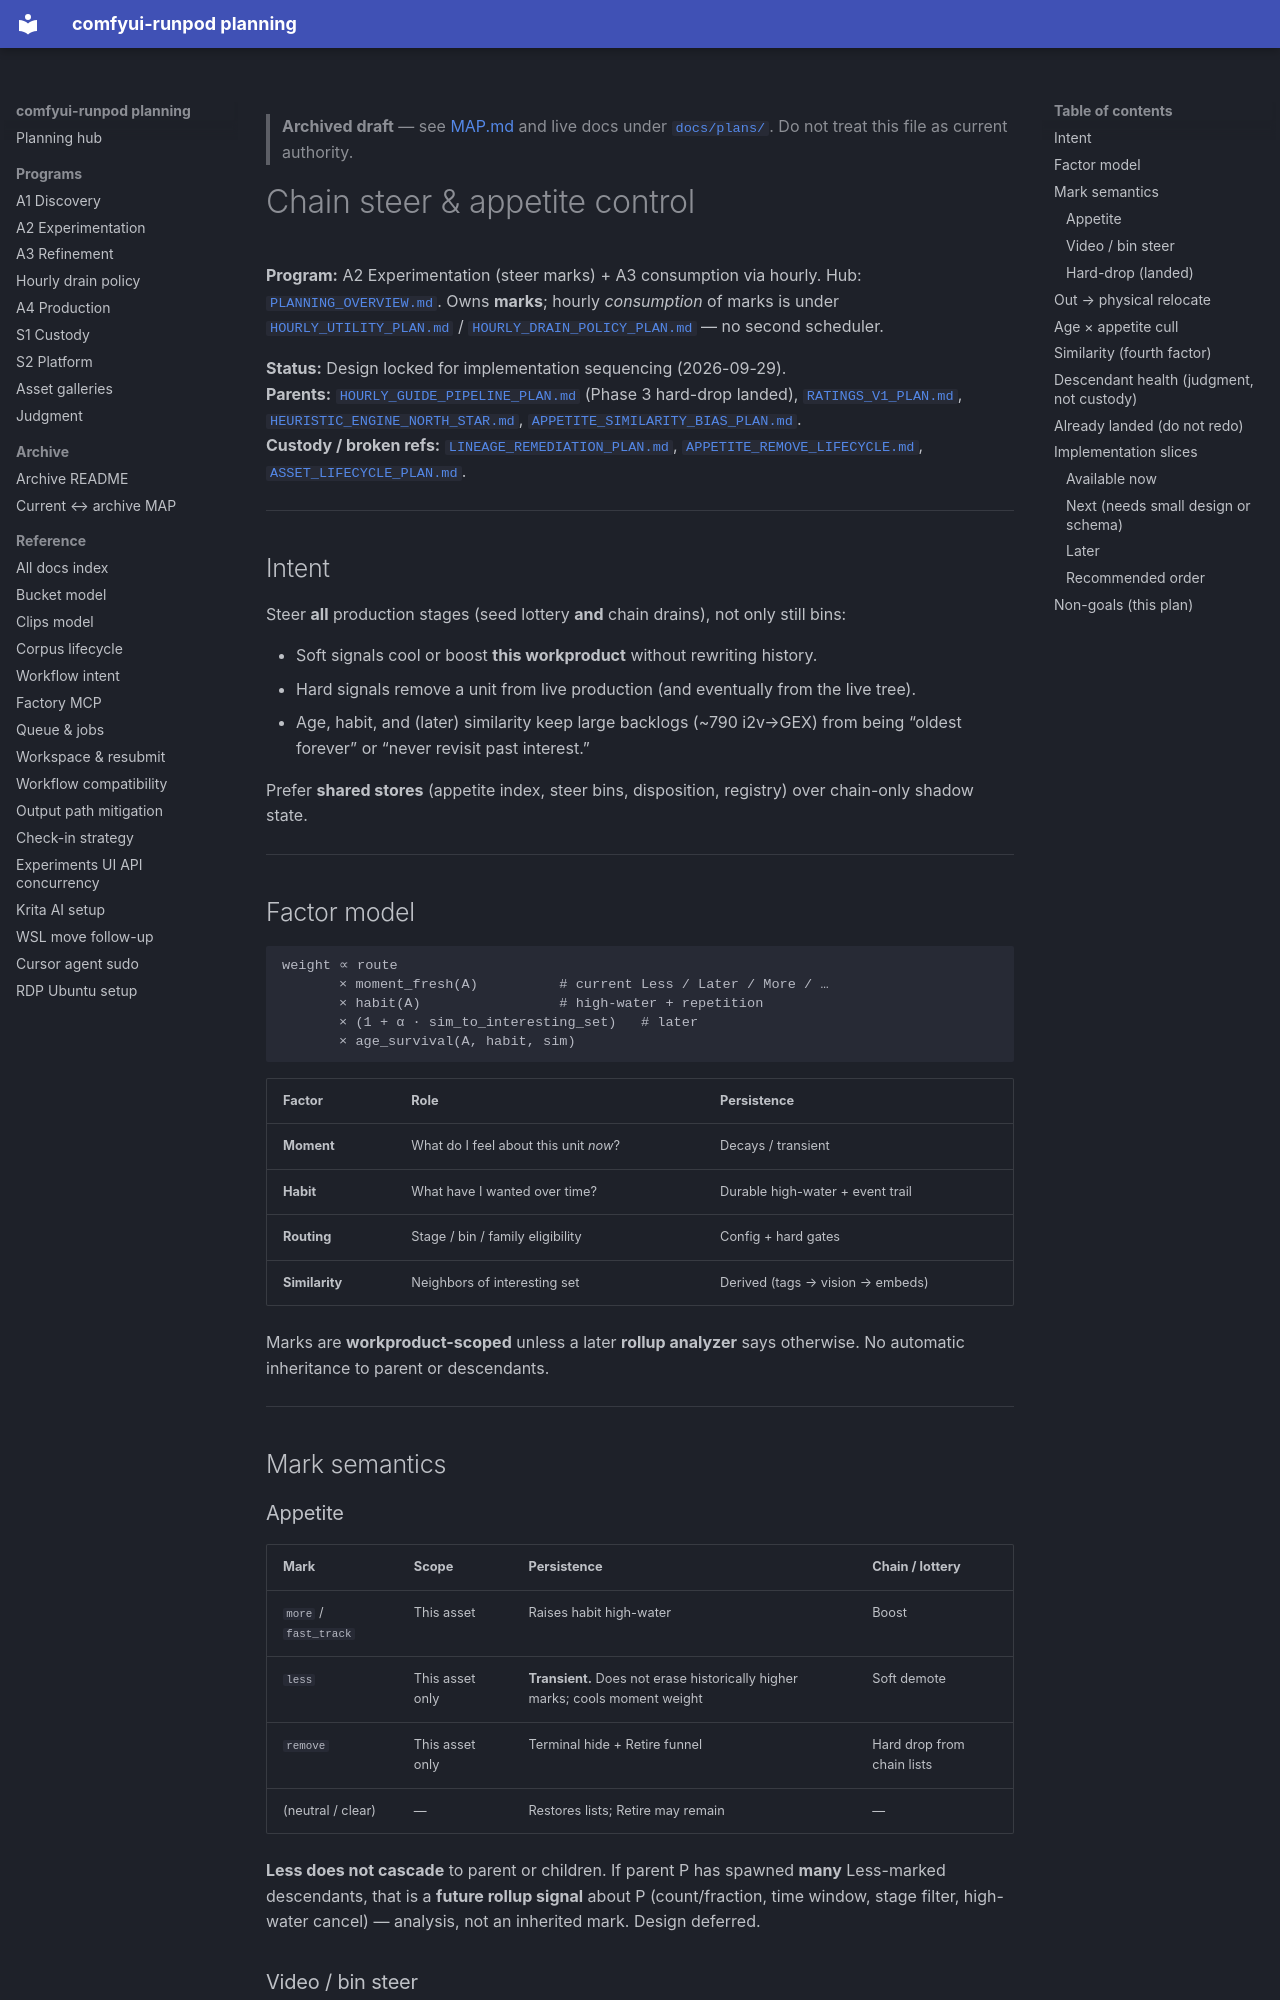

repository: schibb-dev/comfyui-runpod · page: plans/archive/CHAIN_STEER_AND_APPETITE_CONTROL_PLAN/index.html · generator: mkdocs

> **Archived draft** — see [MAP.md](MAP.md) and live docs under [`docs/plans/`](../). Do not treat this file as current authority.

# Chain steer & appetite control

**Program:** A2 Experimentation (steer marks) + A3 consumption via hourly.
Hub: [`PLANNING_OVERVIEW.md`](./PLANNING_OVERVIEW.md). Owns **marks**; hourly
*consumption* of marks is under
[`HOURLY_UTILITY_PLAN.md`](./HOURLY_UTILITY_PLAN.md) /
[`HOURLY_DRAIN_POLICY_PLAN.md`](./HOURLY_DRAIN_POLICY_PLAN.md) — no second scheduler.

**Status:** Design locked for implementation sequencing (2026-09-29).  
**Parents:** [`HOURLY_GUIDE_PIPELINE_PLAN.md`](./HOURLY_GUIDE_PIPELINE_PLAN.md) (Phase 3 hard-drop landed),
[`RATINGS_V1_PLAN.md`](./RATINGS_V1_PLAN.md), [`HEURISTIC_ENGINE_NORTH_STAR.md`](./HEURISTIC_ENGINE_NORTH_STAR.md),
[`APPETITE_SIMILARITY_BIAS_PLAN.md`](./APPETITE_SIMILARITY_BIAS_PLAN.md).  
**Custody / broken refs:** [`LINEAGE_REMEDIATION_PLAN.md`](./LINEAGE_REMEDIATION_PLAN.md),
[`APPETITE_REMOVE_LIFECYCLE.md`](./APPETITE_REMOVE_LIFECYCLE.md),
[`ASSET_LIFECYCLE_PLAN.md`](./ASSET_LIFECYCLE_PLAN.md).

---

## Intent

Steer **all** production stages (seed lottery **and** chain drains), not only still bins:

- Soft signals cool or boost **this workproduct** without rewriting history.
- Hard signals remove a unit from live production (and eventually from the live tree).
- Age, habit, and (later) similarity keep large backlogs (~790 i2v→GEX) from being
  “oldest forever” or “never revisit past interest.”

Prefer **shared stores** (appetite index, steer bins, disposition, registry) over
chain-only shadow state.

---

## Factor model

```text
weight ∝ route
       × moment_fresh(A)          # current Less / Later / More / …
       × habit(A)                 # high-water + repetition
       × (1 + α · sim_to_interesting_set)   # later
       × age_survival(A, habit, sim)
```

| Factor | Role | Persistence |
|--------|------|-------------|
| **Moment** | What do I feel about this unit *now*? | Decays / transient |
| **Habit** | What have I wanted over time? | Durable high-water + event trail |
| **Routing** | Stage / bin / family eligibility | Config + hard gates |
| **Similarity** | Neighbors of interesting set | Derived (tags → vision → embeds) |

Marks are **workproduct-scoped** unless a later **rollup analyzer** says otherwise.
No automatic inheritance to parent or descendants.

---

## Mark semantics
